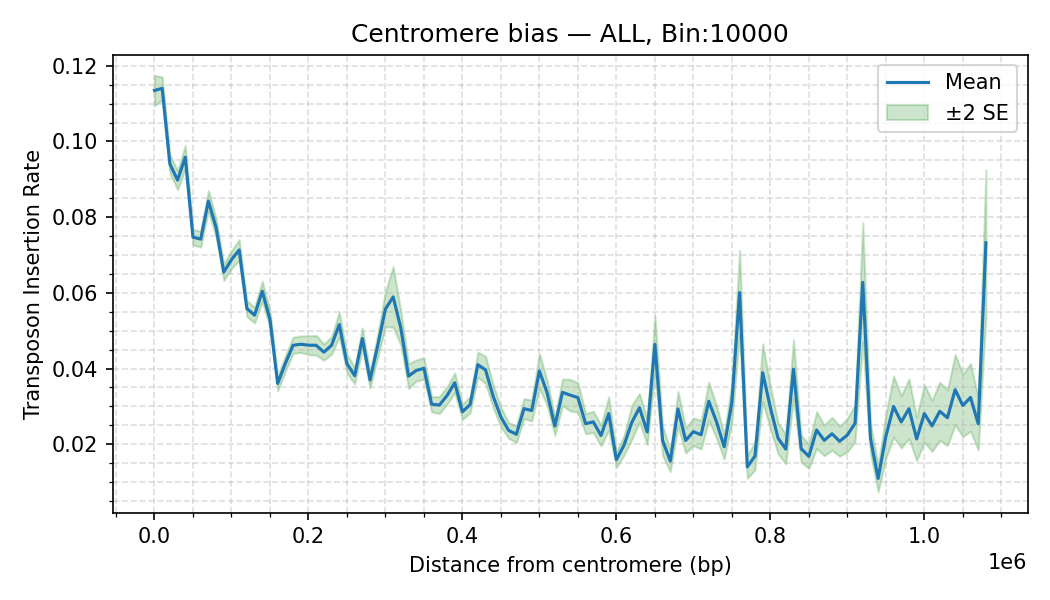

The data file committed next to this chart (first rows):
Bin_Center, mean_density, sd_density, n_datasets, se_density
0.0, 0.1135, 0.0474, 560, 0.002003
10000, 0.114, 0.05098, 1120, 0.001523
20000, 0.09407, 0.04174, 1120, 0.001247
30000, 0.08979, 0.04244, 1120, 0.001268
40000, 0.09586, 0.05155, 1120, 0.00154
50000, 0.07471, 0.03484, 1120, 0.001041
60000, 0.0742, 0.03472, 1120, 0.001037
70000, 0.08427, 0.04595, 1120, 0.001373
80000, 0.07728, 0.04207, 1120, 0.001257
90000, 0.06549, 0.03706, 1120, 0.001108
100000, 0.06878, 0.03876, 1120, 0.001158
110000, 0.07134, 0.04569, 1120, 0.001365
120000, 0.05587, 0.03545, 1120, 0.001059
130000, 0.05411, 0.03502, 1120, 0.001046
140000, 0.06043, 0.04516, 1120, 0.001349
150000, 0.053, 0.03794, 1120, 0.001134
160000, 0.03606, 0.03191, 1120, 0.0009535
170000, 0.04135, 0.03347, 1050, 0.001033
180000, 0.04613, 0.03344, 980, 0.001068
190000, 0.04643, 0.03393, 980, 0.001084
200000, 0.04616, 0.03904, 980, 0.001247
210000, 0.04615, 0.0405, 980, 0.001294
220000, 0.04433, 0.03335, 980, 0.001065
230000, 0.04615, 0.0352, 910, 0.001167
240000, 0.0516, 0.04955, 910, 0.001643
250000, 0.0413, 0.03809, 910, 0.001263
260000, 0.03812, 0.0328, 910, 0.001087
270000, 0.04794, 0.04254, 910, 0.00141
280000, 0.03698, 0.03234, 910, 0.001072
290000, 0.04608, 0.04723, 910, 0.001566
300000, 0.05573, 0.07052, 910, 0.002338
310000, 0.05893, 0.1209, 910, 0.004006
320000, 0.05069, 0.06792, 910, 0.002251
330000, 0.038, 0.04954, 910, 0.001642
340000, 0.03948, 0.04216, 910, 0.001397
350000, 0.04005, 0.04253, 910, 0.00141
360000, 0.03058, 0.03069, 910, 0.001017
370000, 0.03034, 0.03374, 910, 0.001119
380000, 0.03286, 0.03362, 840, 0.00116
390000, 0.03624, 0.03794, 840, 0.001309
400000, 0.02857, 0.02928, 840, 0.00101
410000, 0.03048, 0.03138, 840, 0.001083
420000, 0.04102, 0.04818, 840, 0.001662
430000, 0.03964, 0.05223, 840, 0.001802
440000, 0.03264, 0.04392, 840, 0.001515
450000, 0.02718, 0.03636, 770, 0.00131
460000, 0.02364, 0.02743, 700, 0.001037
470000, 0.02263, 0.02771, 630, 0.001104
480000, 0.02941, 0.03135, 560, 0.001325
490000, 0.0289, 0.0327, 560, 0.001382
500000, 0.03934, 0.05483, 560, 0.002317
510000, 0.0336, 0.03843, 560, 0.001624
520000, 0.0248, 0.02924, 560, 0.001236
530000, 0.0337, 0.04171, 560, 0.001763
540000, 0.03298, 0.04941, 560, 0.002088
550000, 0.03232, 0.04662, 560, 0.00197
560000, 0.02542, 0.03115, 560, 0.001316
570000, 0.02591, 0.03352, 560, 0.001416
580000, 0.02229, 0.03011, 490, 0.00136
590000, 0.0281, 0.04907, 490, 0.002217
... 51 more rows
